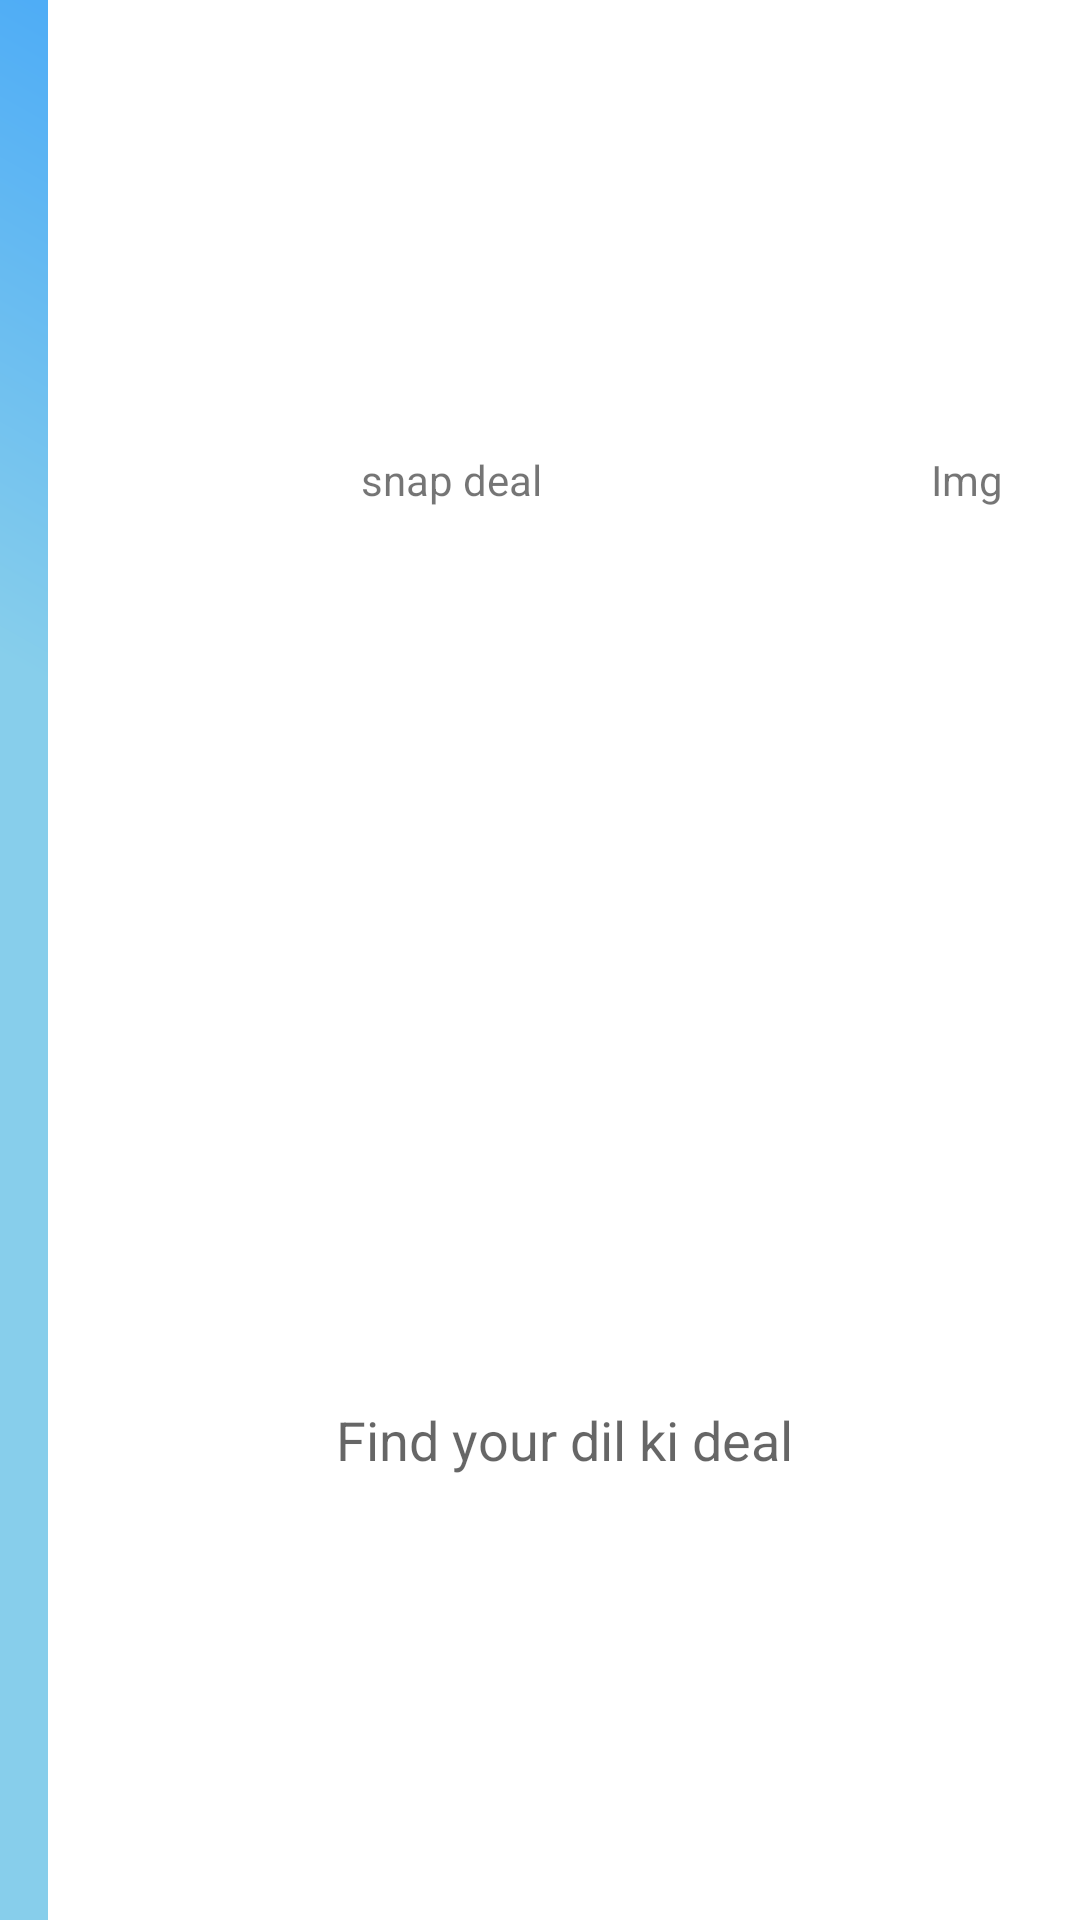

Here is an Android app screen rendered from its layout file. Give the layout XML and the strings, colors and styles it references.
<!-- AndroidManifest.xml: application theme Theme.CricPlanet -->
<!-- res/layout/searchbar.xml -->
<?xml version="1.0" encoding="utf-8"?>
<androidx.appcompat.widget.Toolbar android:id="@+id/toolbar"
    android:layout_width="match_parent"
    android:layout_height="wrap_content"
    android:elevation="10dp"
    xmlns:android="http://schemas.android.com/apk/res/android">

    <LinearLayout
        android:layout_width="match_parent"
        android:layout_height="match_parent"
        android:background="@color/colorSecondaryVariant"
        android:orientation="vertical"
        android:gravity="center|right">

        <LinearLayout
            android:layout_width="match_parent"
            android:layout_height="0dp"
            android:layout_weight="1"
            android:background="@color/white"
            android:orientation="horizontal"
            android:gravity="center|right">
            <TextView
                android:layout_width="0dp"
                android:layout_height="60dp"
                android:layout_weight="8"
                android:layout_margin="5dp"
                android:text="snap deal"
                android:gravity="center" >
            </TextView>

            <TextView
                android:layout_width="0dp"
                android:layout_height="60dp"
                android:layout_weight="2"
                android:layout_margin="5dp"
                android:ems="10"
                android:text="Img"
                android:gravity="center" >
            </TextView>


        </LinearLayout>
        <LinearLayout
            android:layout_width="match_parent"
            android:layout_height="0dp"
            android:layout_weight="1"
            android:background="@color/white"
            android:gravity="center|right">

            <EditText
                android:id="@+id/editMobileNo"
                android:layout_width="match_parent"
                android:layout_height="40dp"
                android:layout_margin="5dp"
                android:background="@drawable/shape_search"
                android:ems="10"
                android:hint="Find your dil ki deal"
                android:drawableLeft="@drawable/ic_search"
                android:gravity="center" >
            </EditText>

        </LinearLayout>

    </LinearLayout>

</androidx.appcompat.widget.Toolbar>
<!-- resources referenced by this layout -->
<resources>
  <color name="colorSecondaryVariant">#98FB98</color>
  <color name="white">#FFFFFFFF</color>
  <style name="Theme.CricPlanet" parent="Theme.MaterialComponents.DayNight.DarkActionBar">
          
          <item name="colorPrimary">@color/colorPrimary</item>
          <item name="colorPrimaryVariant">@color/colorPrimaryVariant</item>
          <item name="colorPrimaryDark">@color/colorPrimaryDark</item>
          <item name="colorAccent">@color/colorAccent</item>
          <item name="colorSecondary">@color/colorSecondary</item>
          <item name="colorSecondaryVariant">@color/colorSecondaryVariant</item>
          <item name="colorOnPrimary">@color/colorOnPrimary</item>
          <item name="colorOnSecondary">@color/colorOnSecondary</item>
          <item name="android:statusBarColor">@color/colorPrimaryVariant</item>
          <item name="android:windowBackground">@drawable/gradient_background</item>
          <item name="android:textColorPrimary">@color/colorOnSecondary</item>
      </style>
  <color name="colorPrimary">#48238C</color>
  <color name="colorPrimaryVariant">#87CEEB</color>
  <color name="colorPrimaryDark">#00688B</color>
  <color name="colorAccent">#FFA07A</color>
  <color name="colorSecondary">#228B22</color>
  <color name="colorOnPrimary">#FFFFFF</color>
  <color name="colorOnSecondary">#000000</color>
  <!-- drawable gradient_background (drawable) -->
  <shape xmlns:android="http://schemas.android.com/apk/res/android">
      <gradient
          android:angle="45"
          android:centerColor="#87CEEB"
          android:endColor="#1E90FF"
          android:startColor="#87CEEB"
          android:type="linear" />
  </shape>
</resources>
